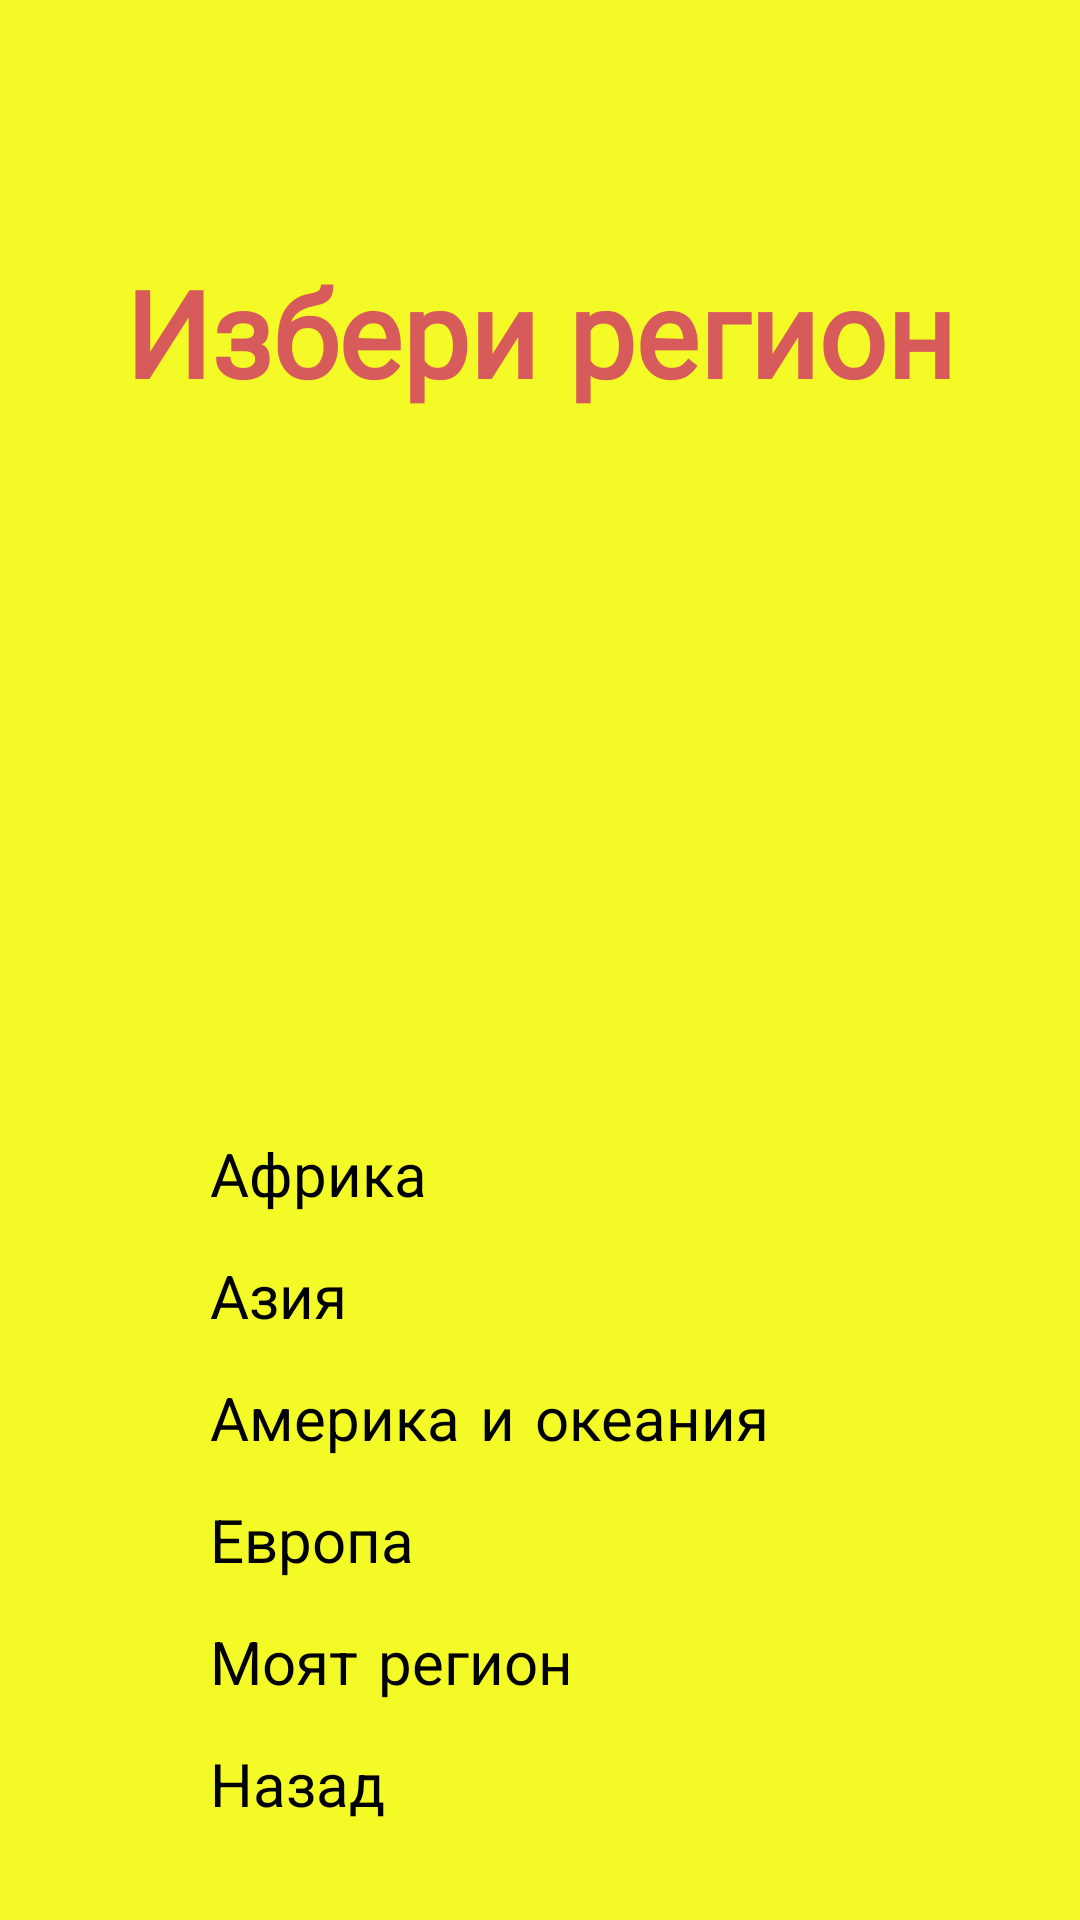

Layout XML and referenced resources for this Android screen:
<!-- AndroidManifest.xml: application theme Theme.GuessTheCountry -->
<!-- res/layout/region.xml -->
<?xml version="1.0" encoding="utf-8"?>
<ScrollView xmlns:android="http://schemas.android.com/apk/res/android"
    xmlns:app="http://schemas.android.com/apk/res-auto"
    xmlns:tools="http://schemas.android.com/tools"
    android:layout_width="match_parent"
    android:layout_height="match_parent"
    android:background="#F4FA25"
    tools:context=".Screens.MainMenu">
<androidx.constraintlayout.widget.ConstraintLayout
    android:layout_width="match_parent"
    android:layout_height="match_parent"
    android:background="#F4FA25"
    android:id="@+id/secondLayout"
    >

    <Button
        android:id="@+id/MyRegion"
        android:layout_width="0dp"
        android:layout_height="wrap_content"
        android:layout_marginStart="70dp"
        android:layout_marginTop="10dp"
        android:layout_marginEnd="70dp"
        android:fontFamily="casual"
        android:text="Моят регион"
        android:textSize="20sp"
        app:layout_constraintEnd_toEndOf="parent"
        app:layout_constraintHorizontal_bias="0.0"
        app:layout_constraintStart_toStartOf="parent"
        app:layout_constraintTop_toBottomOf="@+id/Europe" />

    <TextView
        android:id="@+id/Area"
        android:layout_width="0dp"
        android:layout_height="wrap_content"
        android:layout_marginStart="32dp"
        android:layout_marginTop="84dp"
        android:layout_marginEnd="32dp"
        android:fontFamily="@font/berkshire_swash"
        android:text="Избери регион"
        android:textAlignment="center"
        android:textColor="#D85B5B"
        android:textSize="40sp"
        android:textStyle="bold"
        app:layout_constraintBottom_toBottomOf="parent"
        app:layout_constraintEnd_toEndOf="parent"
        app:layout_constraintHorizontal_bias="0.0"
        app:layout_constraintStart_toStartOf="parent"
        app:layout_constraintTop_toTopOf="parent"
        app:layout_constraintVertical_bias="0.0" />

    <Button
        android:id="@+id/Africa"
        android:layout_width="0dp"
        android:layout_height="wrap_content"
        android:layout_marginStart="70dp"
        android:layout_marginTop="40dp"
        android:layout_marginEnd="70dp"
        android:fontFamily="casual"
        android:text="Африка"
        android:textSize="20sp"
        app:layout_constraintEnd_toEndOf="parent"
        app:layout_constraintHorizontal_bias="0.0"
        app:layout_constraintStart_toStartOf="parent"
        app:layout_constraintTop_toBottomOf="@+id/imageView5" />

    <Button
        android:id="@+id/America"
        android:layout_width="0dp"
        android:layout_height="wrap_content"
        android:layout_marginStart="70dp"
        android:layout_marginTop="10dp"
        android:layout_marginEnd="70dp"
        android:fontFamily="casual"
        android:text="Америка и океания"
        android:textSize="20sp"
        app:layout_constraintEnd_toEndOf="parent"
        app:layout_constraintHorizontal_bias="0.0"
        app:layout_constraintStart_toStartOf="parent"
        app:layout_constraintTop_toBottomOf="@+id/Asia" />

    <Button
        android:id="@+id/Europe"
        android:layout_width="0dp"
        android:layout_height="wrap_content"
        android:layout_marginStart="70dp"
        android:layout_marginTop="10dp"
        android:layout_marginEnd="70dp"
        android:fontFamily="casual"
        android:text="Европа"
        android:textSize="20sp"
        app:layout_constraintEnd_toEndOf="parent"
        app:layout_constraintHorizontal_bias="0.0"
        app:layout_constraintStart_toStartOf="parent"
        app:layout_constraintTop_toBottomOf="@+id/America" />

    <Button
        android:id="@+id/BackToDifficulty"
        android:layout_width="0dp"
        android:layout_height="wrap_content"
        android:layout_marginStart="70dp"
        android:layout_marginTop="10dp"
        android:layout_marginEnd="70dp"
        android:layout_marginBottom="20dp"
        android:fontFamily="casual"
        android:text="Назад"
        android:textSize="20sp"
        app:layout_constraintBottom_toBottomOf="parent"
        app:layout_constraintEnd_toEndOf="parent"
        app:layout_constraintHorizontal_bias="0.0"
        app:layout_constraintStart_toStartOf="parent"
        app:layout_constraintTop_toBottomOf="@+id/MyRegion" />

    <Button
        android:id="@+id/Asia"
        android:layout_width="0dp"
        android:layout_height="wrap_content"
        android:layout_marginStart="70dp"
        android:layout_marginTop="10dp"
        android:layout_marginEnd="70dp"
        android:fontFamily="casual"
        android:text="Азия"
        android:textSize="20sp"
        app:layout_constraintEnd_toEndOf="parent"
        app:layout_constraintHorizontal_bias="0.0"
        app:layout_constraintStart_toStartOf="parent"
        app:layout_constraintTop_toBottomOf="@+id/Africa" />

    <ImageView
        android:id="@+id/imageView5"
        android:layout_width="173dp"
        android:layout_height="169dp"
        android:layout_marginStart="64dp"
        android:layout_marginTop="32dp"
        android:layout_marginEnd="64dp"
        app:layout_constraintEnd_toEndOf="parent"
        app:layout_constraintStart_toStartOf="parent"
        app:layout_constraintTop_toBottomOf="@+id/Area"
        app:srcCompat="@mipmap/globe"/>

</androidx.constraintlayout.widget.ConstraintLayout>
</ScrollView>
<!-- resources referenced by this layout -->
<resources>
  <!-- mipmap globe (mipmap-anydpi-v26) -->
  <?xml version="1.0" encoding="utf-8"?>
  <adaptive-icon xmlns:android="http://schemas.android.com/apk/res/android">
      <background android:drawable="@drawable/globe"/>
      <foreground android:drawable="@drawable/globe"/>
  </adaptive-icon>
  <!-- drawable globe (mipmap-anydpi-v26) -->
  <?xml version="1.0" encoding="utf-8"?>
  <adaptive-icon xmlns:android="http://schemas.android.com/apk/res/android">
      <background android:drawable="@drawable/globe"/>
      <foreground android:drawable="@drawable/globe"/>
  </adaptive-icon>
</resources>
